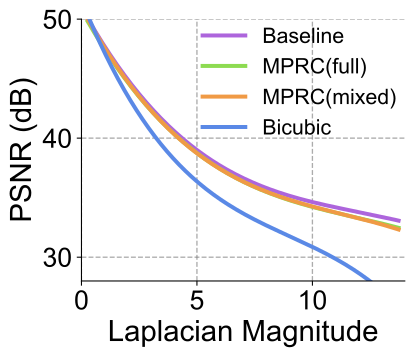

The file beside this chart, header and first rows:
laplacian_min, laplacian_max, laplacian_center, block_count, dpsr_psnr_db, dpsr_compressed_psnr_db, baseline_psnr_db, bicubic_psnr_db
0.0, 0.5385, 0.2692, 2, 56.19, 56.21, 56.39, 56.27
0.5385, 1.077, 0.8077, 17, 47.9, 47.94, 48.18, 47.29
1.077, 1.615, 1.346, 13, 46.92, 46.9, 47.21, 45.87
1.615, 2.154, 1.885, 6, 43.27, 43.29, 43.42, 41.23
2.154, 2.692, 2.423, 14, 43.22, 43.24, 43.43, 41.08
2.692, 3.231, 2.962, 20, 41.04, 40.94, 41.16, 38.78
3.231, 3.769, 3.5, 17, 39.66, 39.53, 39.88, 37.37
3.769, 4.308, 4.038, 25, 41.59, 41.44, 41.91, 38.42
4.308, 4.846, 4.577, 17, 40.2, 40.09, 40.39, 37.52
4.846, 5.385, 5.115, 12, 40.23, 40.16, 40.79, 36.77
5.385, 5.923, 5.654, 16, 38.63, 38.5, 38.92, 35.43
5.923, 6.462, 6.192, 4, 37.22, 37.01, 37.37, 34.77
6.462, 7.0, 6.731, 1, 37.39, 37.31, 37.74, 34.06
7.0, 7.538, 7.269, 7, 35.34, 35.33, 35.43, 32.44
7.538, 8.077, 7.808, 7, 34.46, 34.34, 34.78, 32.44
8.077, 8.615, 8.346, 8, 33.34, 33.39, 33.65, 30.15
8.615, 9.154, 8.885, 2, 34.51, 34.27, 34.77, 31.1
9.154, 9.692, 9.423, 2, 36.45, 36.41, 36.69, 31.6
9.692, 10.23, 9.962, 1, 35.06, 35.09, 35.66, 29.63
10.23, 10.77, 10.5, 2, 30.81, 30.89, 31.17, 27.69
10.77, 11.31, 11.04, 2, 34.5, 34.25, 35.01, 28.05
11.31, 11.85, 11.58, 6, 34.27, 34.06, 34.83, 28.21
11.85, 12.38, 12.12, 2, 34.83, 34.56, 35.36, 28.23
12.38, 12.92, 12.65, 1, 32.91, 32.87, 34.03, 27.85
12.92, 13.46, 13.19, 2, 30.97, 30.92, 31.29, 26.82
13.46, 14.0, 13.73, 2, 33.45, 33.26, 34, 26.79
